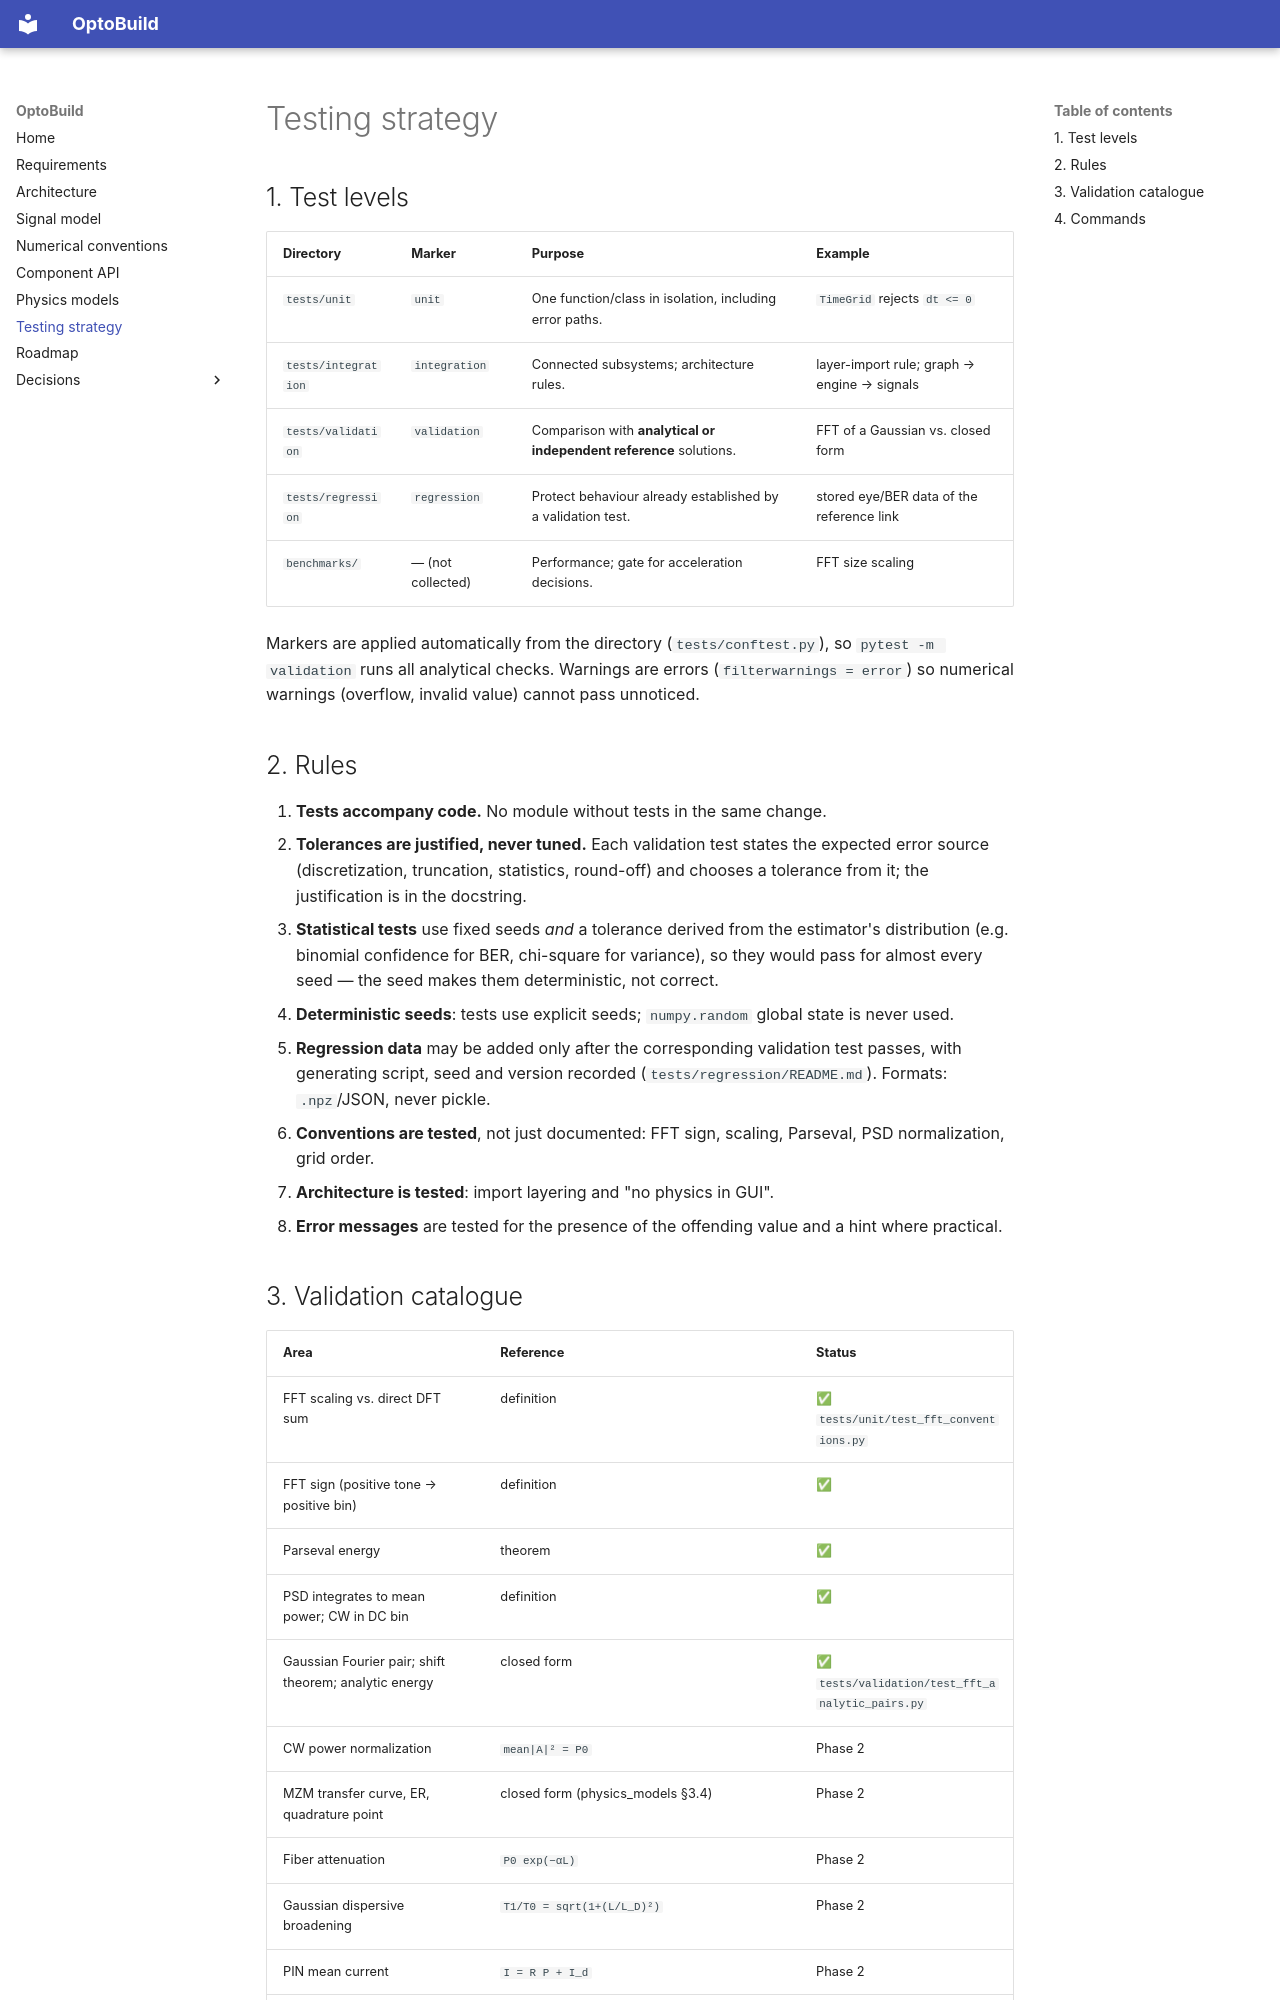

repository: M-Khalid16/OptoBuild · page: testing_strategy/index.html · generator: mkdocs

# Testing strategy

## 1. Test levels

| Directory | Marker | Purpose | Example |
|---|---|---|---|
| `tests/unit` | `unit` | One function/class in isolation, including error paths. | `TimeGrid` rejects `dt <= 0` |
| `tests/integration` | `integration` | Connected subsystems; architecture rules. | layer-import rule; graph → engine → signals |
| `tests/validation` | `validation` | Comparison with **analytical or independent reference** solutions. | FFT of a Gaussian vs. closed form |
| `tests/regression` | `regression` | Protect behaviour already established by a validation test. | stored eye/BER data of the reference link |
| `benchmarks/` | — (not collected) | Performance; gate for acceleration decisions. | FFT size scaling |

Markers are applied automatically from the directory (`tests/conftest.py`), so
`pytest -m validation` runs all analytical checks. Warnings are errors
(`filterwarnings = error`) so numerical warnings (overflow, invalid value)
cannot pass unnoticed.

## 2. Rules

1. **Tests accompany code.** No module without tests in the same change.
2. **Tolerances are justified, never tuned.** Each validation test states the
   expected error source (discretization, truncation, statistics, round-off)
   and chooses a tolerance from it; the justification is in the docstring.
3. **Statistical tests** use fixed seeds *and* a tolerance derived from the
   estimator's distribution (e.g. binomial confidence for BER, chi-square for
   variance), so they would pass for almost every seed — the seed makes them
   deterministic, not correct.
4. **Deterministic seeds**: tests use explicit seeds; `numpy.random` global
   state is never used.
5. **Regression data** may be added only after the corresponding validation
   test passes, with generating script, seed and version recorded
   (`tests/regression/README.md`). Formats: `.npz`/JSON, never pickle.
6. **Conventions are tested**, not just documented: FFT sign, scaling,
   Parseval, PSD normalization, grid order.
7. **Architecture is tested**: import layering and "no physics in GUI".
8. **Error messages** are tested for the presence of the offending value and
   a hint where practical.
